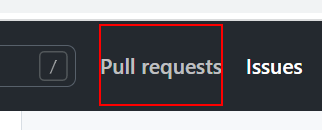
Task: contenido del curso plazzi
Workflow: Main

Step 1: find the link

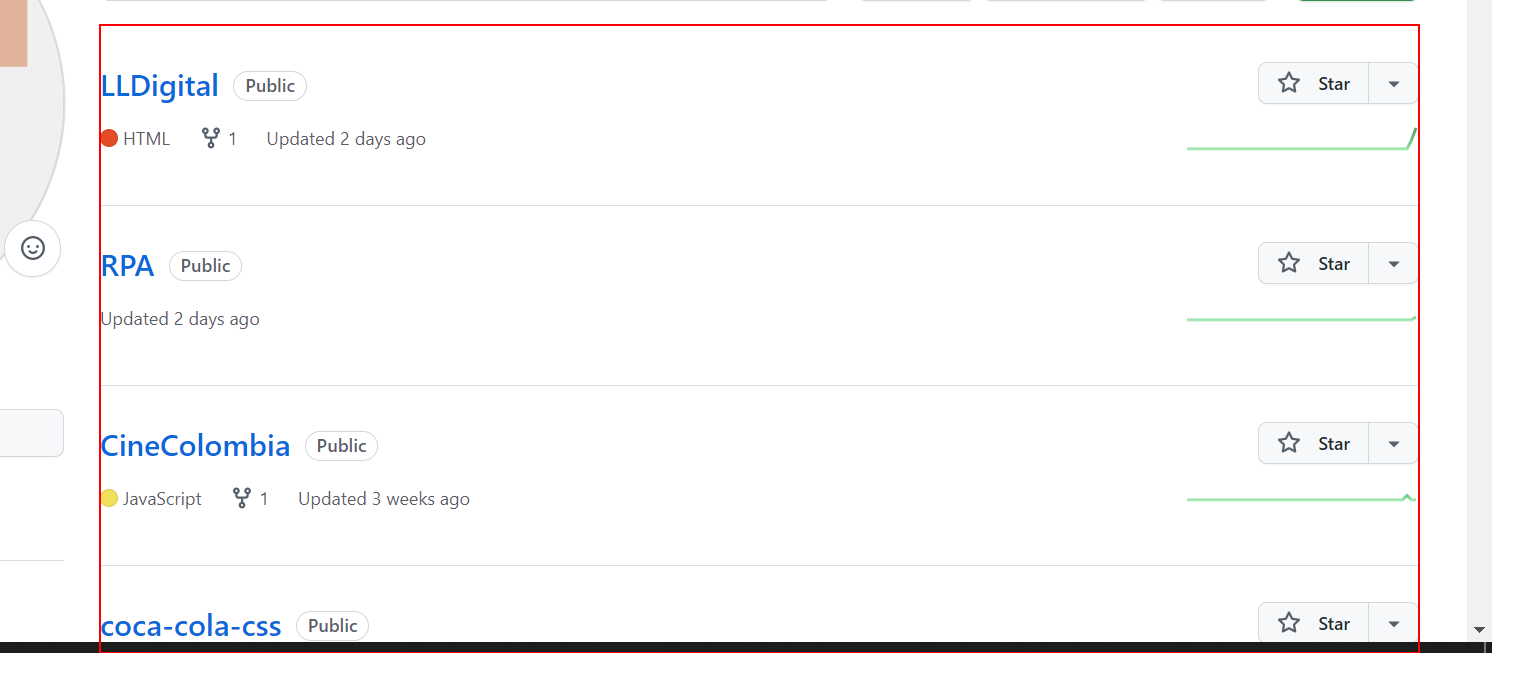
Step 2: get-text from the list

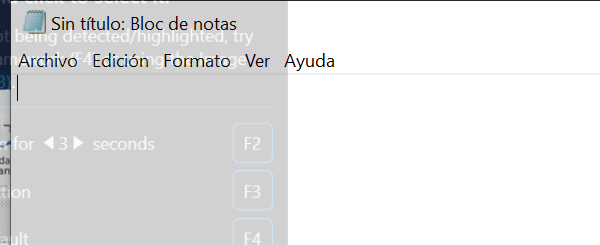
Step 3: Attach Window 'notepad.exe Sin' on the element (notepad.exe)

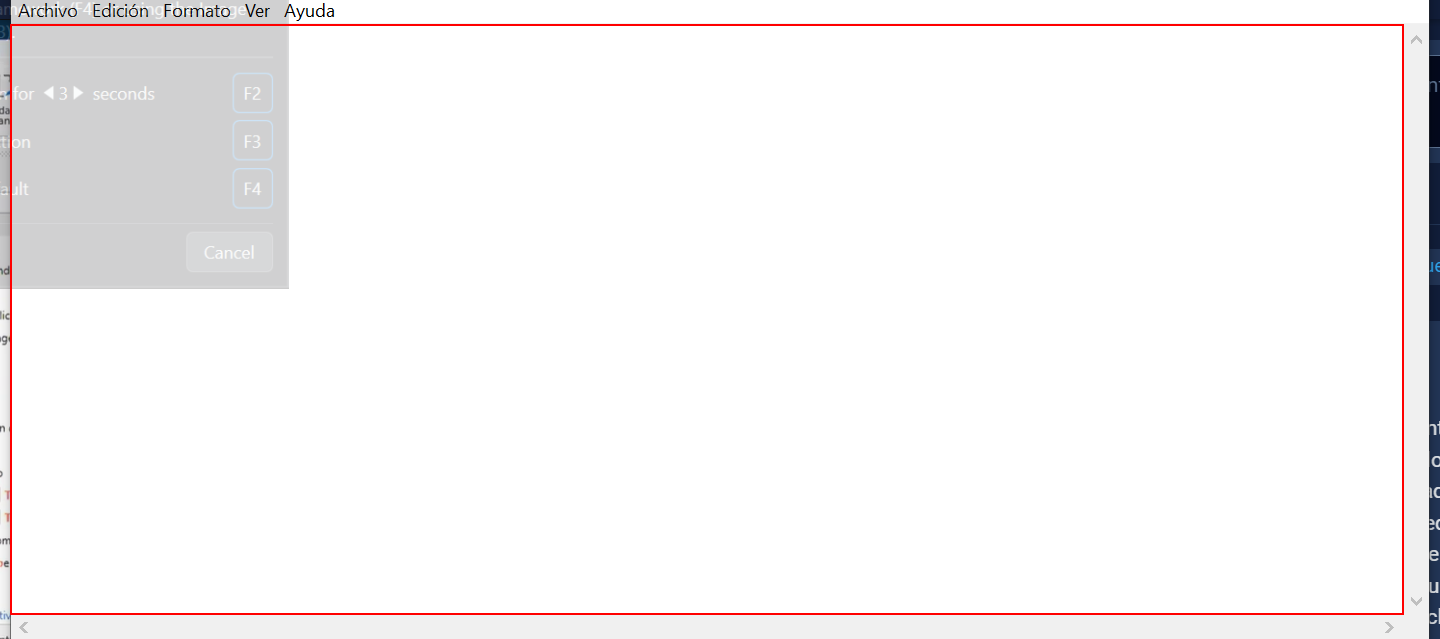
Step 4: type "[k(enter)]Hola desde el enfoque de aplicaccion" into the editable text 'Editor de texto'

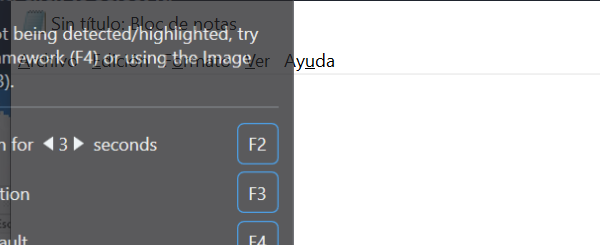
Step 5: Close Window 'notepad.exe Sin'